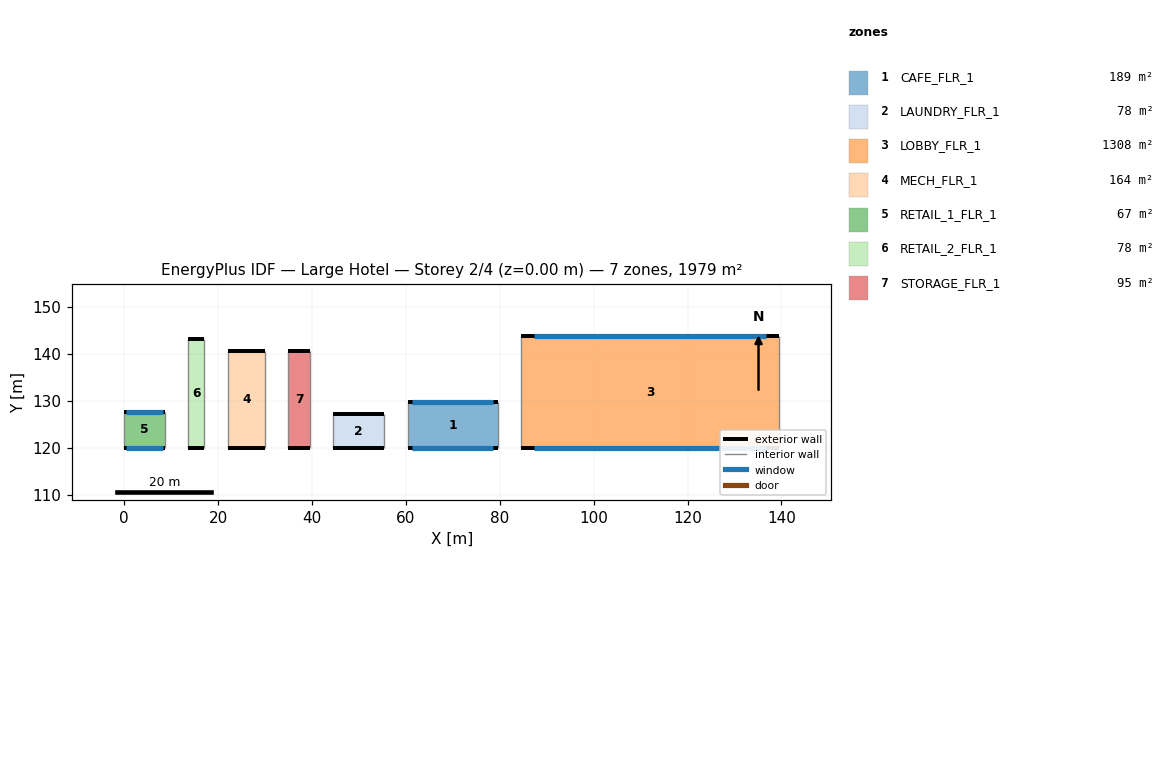
=== STOREY PLAN SPEC (per zone: floor XY polygon, exterior-wall plan segments, windows/doors) ===
zone 1: CAFE_FLR_1  (188.9 m²)
  floor: (60.38, 120.00) (60.38, 129.83) (79.59, 129.83) (79.59, 120.00)
  exterior wall: (60.38, 120.00) – (79.59, 120.00)  [19.2 m]
    window: (61.34, 120.00) – (78.63, 120.00)  [32.8 m²]
  exterior wall: (79.59, 129.83) – (60.38, 129.83)  [19.2 m]
    window: (78.63, 129.83) – (61.34, 129.83)  [32.8 m²]
  interior walls: 2
zone 2: LAUNDRY_FLR_1  (78.0 m²)
  floor: (44.55, 120.00) (44.55, 127.21) (55.38, 127.21) (55.38, 120.00)
  exterior wall: (44.55, 120.00) – (55.38, 120.00)  [10.8 m]
  exterior wall: (55.38, 127.21) – (44.55, 127.21)  [10.8 m]
  interior walls: 2
zone 3: LOBBY_FLR_1  (1308.2 m²)
  floor: (84.59, 120.00) (84.59, 143.83) (139.49, 143.83) (139.49, 120.00)
  exterior wall: (84.59, 120.00) – (139.49, 120.00)  [54.9 m]
    window: (87.34, 120.00) – (136.74, 120.00)  [42.5 m²]
  exterior wall: (139.49, 143.83) – (84.59, 143.83)  [54.9 m]
    window: (136.74, 143.83) – (87.34, 143.83)  [42.5 m²]
  interior walls: 2
zone 4: MECH_FLR_1  (164.2 m²)
  floor: (22.05, 120.00) (22.05, 140.71) (29.98, 140.71) (29.98, 120.00)
  exterior wall: (22.05, 120.00) – (29.98, 120.00)  [7.9 m]
  exterior wall: (29.98, 140.71) – (22.05, 140.71)  [7.9 m]
  interior walls: 2
zone 5: RETAIL_1_FLR_1  (67.1 m²)
  floor: (0.00, 120.00) (0.00, 127.72) (8.69, 127.72) (8.69, 120.00)
  exterior wall: (0.00, 120.00) – (8.69, 120.00)  [8.7 m]
    window: (0.43, 120.00) – (8.26, 120.00)  [11.6 m²]
  exterior wall: (8.69, 127.72) – (0.00, 127.72)  [8.7 m]
    window: (8.26, 127.72) – (0.43, 127.72)  [11.6 m²]
  interior walls: 2
zone 6: RETAIL_2_FLR_1  (77.7 m²)
  floor: (13.69, 120.00) (13.69, 143.15) (17.05, 143.15) (17.05, 120.00)
  exterior wall: (13.69, 120.00) – (17.05, 120.00)  [3.4 m]
  exterior wall: (17.05, 143.15) – (13.69, 143.15)  [3.4 m]
  interior walls: 2
zone 7: STORAGE_FLR_1  (94.8 m²)
  floor: (34.98, 120.00) (34.98, 140.71) (39.55, 140.71) (39.55, 120.00)
  exterior wall: (34.98, 120.00) – (39.55, 120.00)  [4.6 m]
  exterior wall: (39.55, 140.71) – (34.98, 140.71)  [4.6 m]
  interior walls: 2

=== DERIVED (storey summary) ===
Building: Large Hotel
Storey: 2 of 4  (floor level z = 0.00 m)
Storey gross floor area: 1978.8 m²
Zones on this storey: 7
  - CAFE_FLR_1: floor 188.9 m²; exterior wall 38.4 m (152.2 m²); 2 window(s) 65.5 m²; WWR 43.0%
  - LAUNDRY_FLR_1: floor 78.0 m²; exterior wall 21.7 m (85.7 m²); WWR 0.0%
  - LOBBY_FLR_1: floor 1308.2 m²; exterior wall 109.8 m (434.8 m²); 2 window(s) 85.1 m²; WWR 19.6%
  - MECH_FLR_1: floor 164.2 m²; exterior wall 15.9 m (62.8 m²); WWR 0.0%
  - RETAIL_1_FLR_1: floor 67.1 m²; exterior wall 17.4 m (68.8 m²); 2 window(s) 23.3 m²; WWR 33.8%
  - RETAIL_2_FLR_1: floor 77.7 m²; exterior wall 6.7 m (26.6 m²); WWR 0.0%
  - STORAGE_FLR_1: floor 94.8 m²; exterior wall 9.1 m (36.2 m²); WWR 0.0%
Zone adjacency: (none detected)